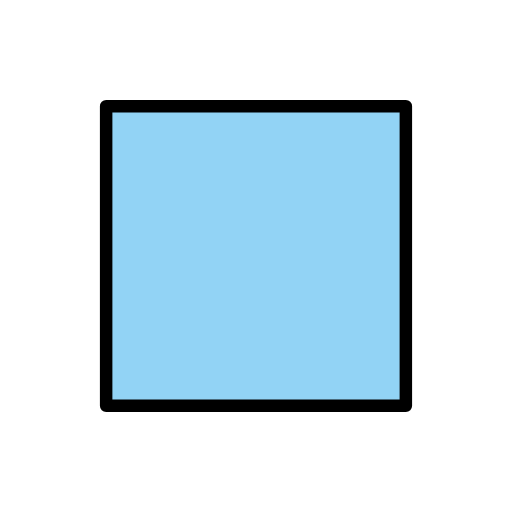
t = 0.00 s
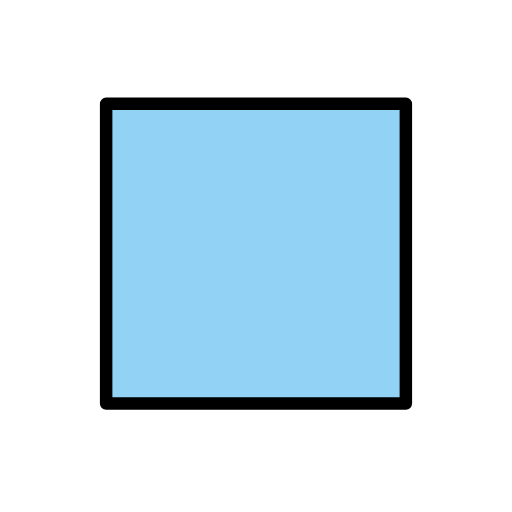
t = 0.48 s
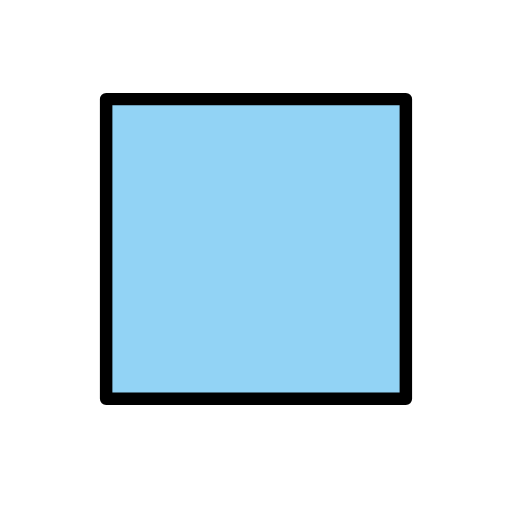
t = 1.43 s
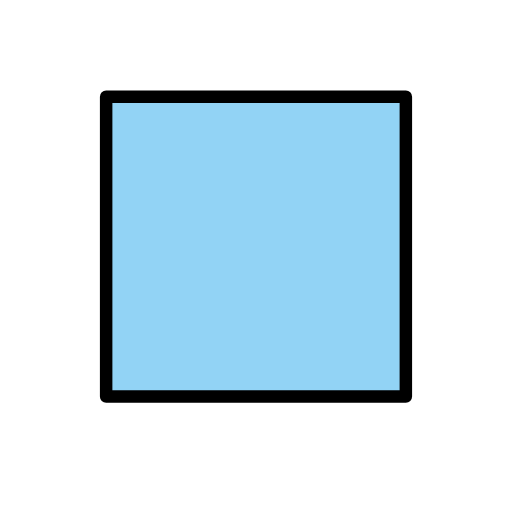
t = 1.90 s
t = 2.38 s: frame unchanged from t = 1.43 s, image omitted
t = 3.33 s: frame unchanged from t = 0.48 s, image omitted

The animated SVG that drew these frames (rendered in a browser with its animation timeline set to each time). Animation: 1 SMIL element (animateTransform=1); one cycle of 3.80 s, repeats indefinitely.

<?xml version='1.0' encoding='utf-8'?>
<svg xmlns="http://www.w3.org/2000/svg" id="emoji" viewBox="-5 -5 82 82" version="1.1" width="200" height="200" role="img">
  <title>OpenMoji: blue square</title><g><g id="color">
    <rect x="12" y="12" width="48" height="47.83" fill="#92d3f5" />
  </g>
  <g id="line">
    <rect x="12" y="12" width="48" height="48" fill="none" stroke="#000" stroke-linejoin="round" stroke-width="2" />
  </g>
<animateTransform attributeName="transform" type="translate" values="0 0;0 -1.5;0 0" dur="3.8s" repeatCount="indefinite" /></g></svg>
